Image classification data set "data" (SumitSharma2210/Image-Classification-using-pythorch on GitHub). Class labels (4): coin 1, coin 10, coin 2, coin 5.

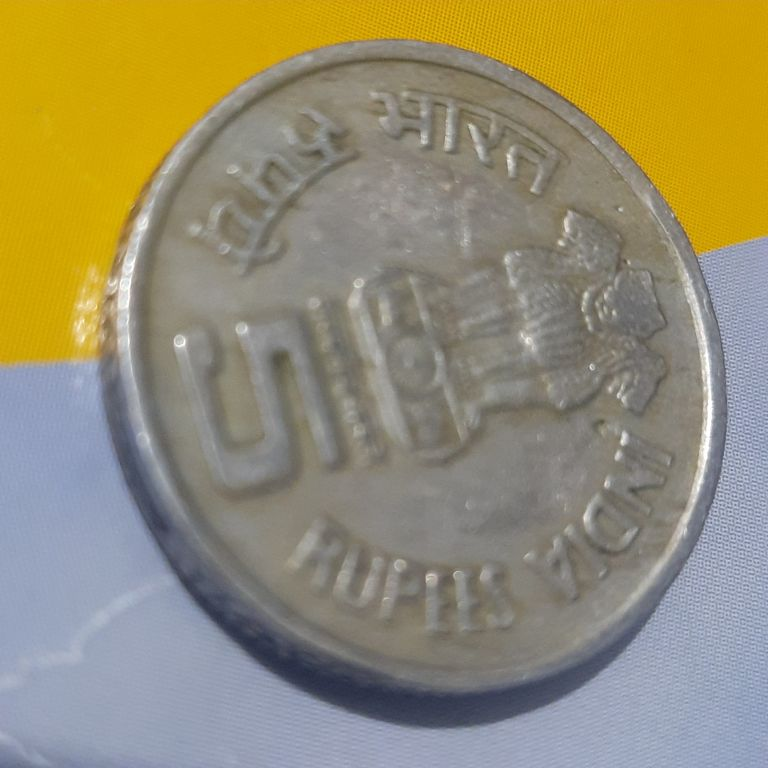
Label: coin 5

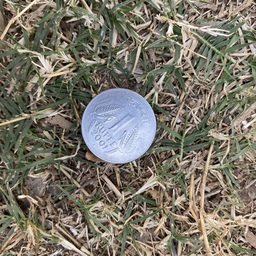
Label: coin 1

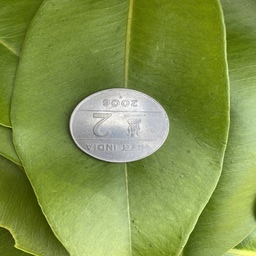
Label: coin 2

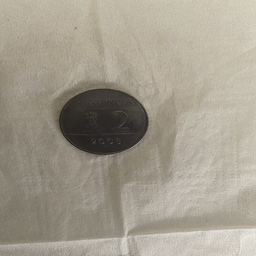
Label: coin 2

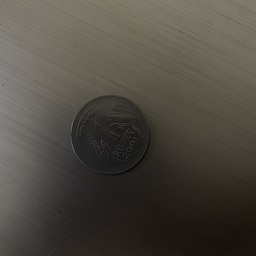
Label: coin 1

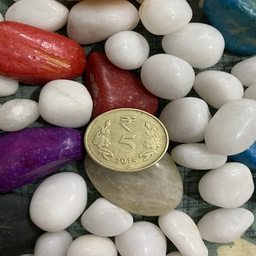
Label: coin 5
